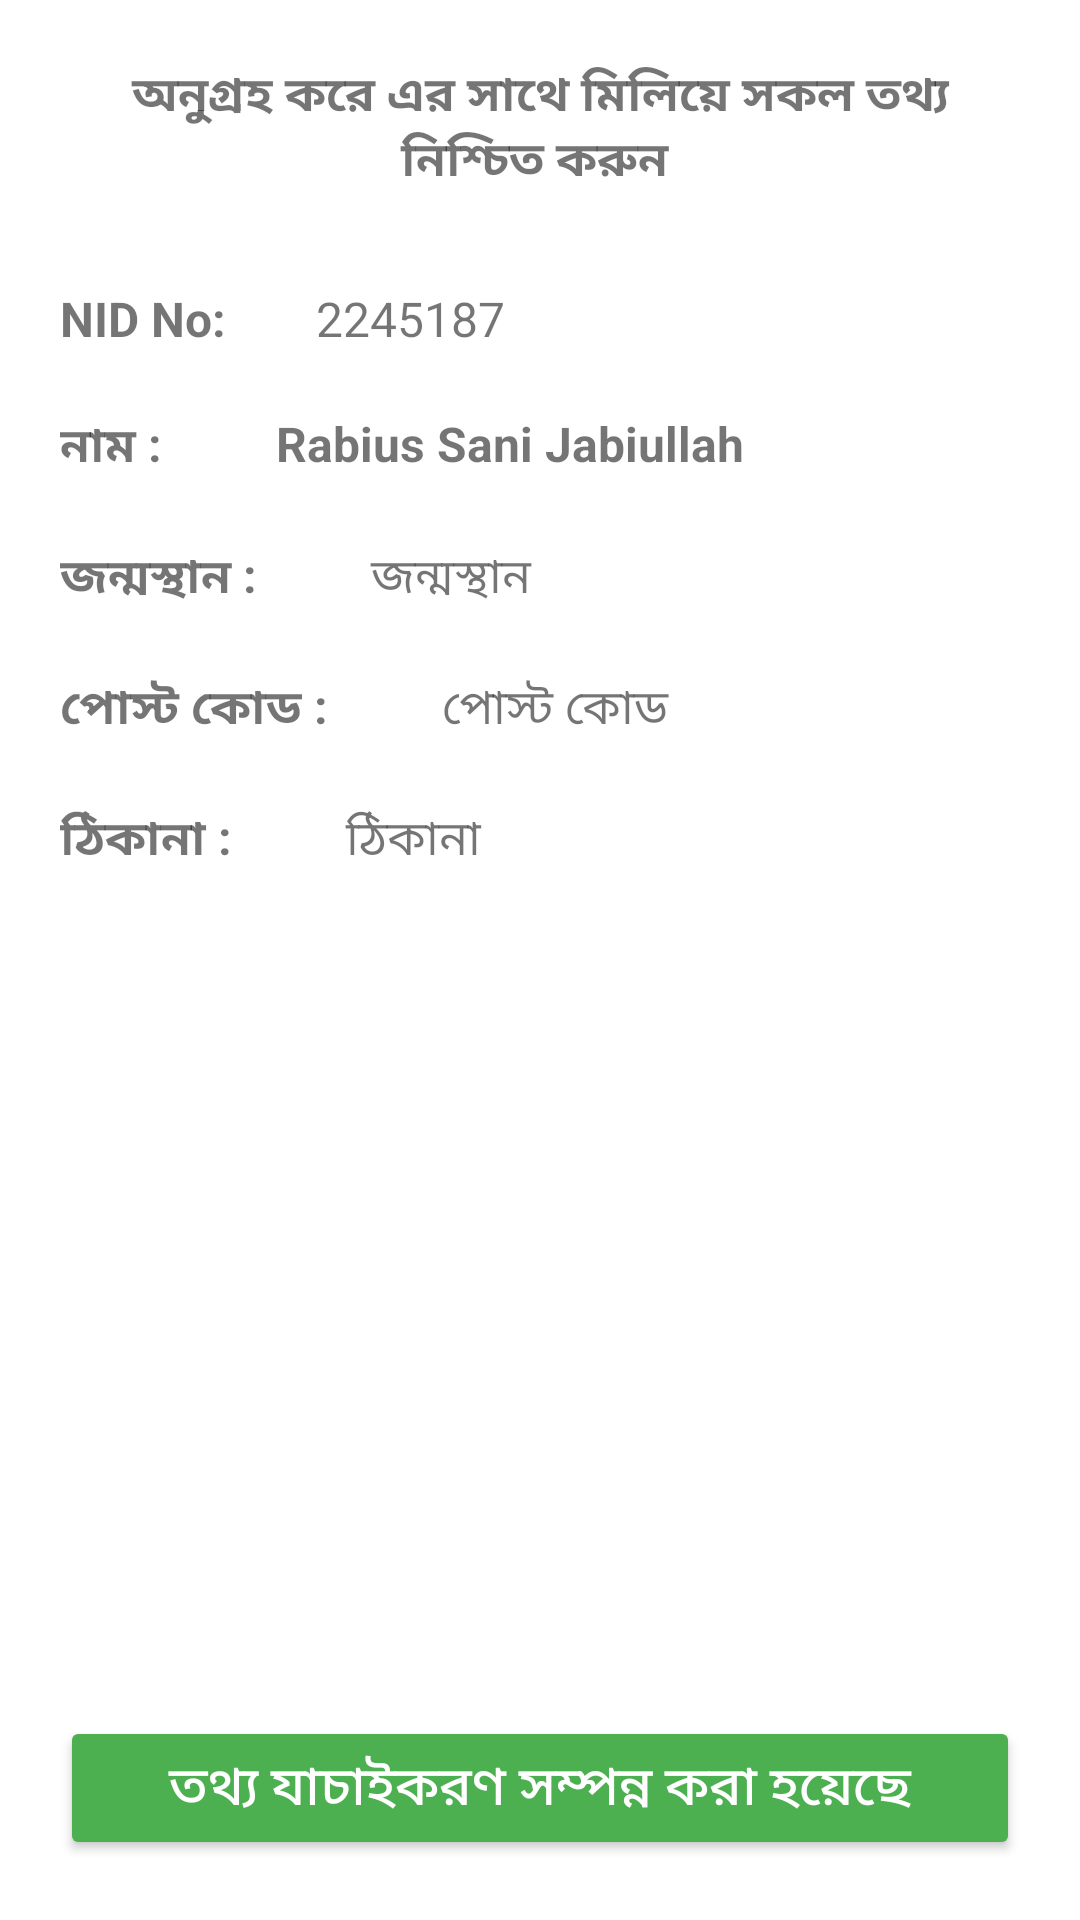

Produce the Android XML layout that renders to this screen, including the resource entries it uses.
<!-- AndroidManifest.xml: application theme Theme.KrishokBondhuUser -->
<!-- res/layout/activity_validity_check_nid.xml -->
<?xml version="1.0" encoding="utf-8"?>
<RelativeLayout xmlns:android="http://schemas.android.com/apk/res/android"
    xmlns:app="http://schemas.android.com/apk/res-auto"
    xmlns:tools="http://schemas.android.com/tools"
    android:layout_width="match_parent"
    android:layout_height="match_parent"
    tools:context=".ValidityCheckNID">

    <TextView
        android:layout_width="match_parent"
        android:layout_height="wrap_content"
        android:id="@+id/HeadingOfValidity"
        android:text="অনুগ্রহ করে এর সাথে মিলিয়ে সকল তথ্য নিশ্চিত করুন "
        android:textAlignment="center"
        android:textStyle="bold"
        android:textSize="16dp"
        android:layout_margin="20dp"/>

    <TextView
        android:layout_width="wrap_content"
        android:layout_height="wrap_content"
        android:id="@+id/NidValidity"
        android:text="NID No:"
        android:layout_below="@+id/HeadingOfValidity"
        android:textStyle="bold"
        android:textSize="16dp"
        android:layout_marginTop="10dp"
        android:layout_marginLeft="20dp"/>

    <TextView
        android:layout_width="wrap_content"
        android:layout_height="wrap_content"
        android:id="@+id/NidValue"
        android:text="2245187"
        android:layout_toRightOf="@+id/NidValidity"
        android:layout_below="@+id/HeadingOfValidity"
        android:textSize="16dp"
        android:layout_marginTop="10dp"
        android:layout_marginLeft="30dp"/>

    <TextView
        android:layout_width="wrap_content"
        android:layout_height="wrap_content"
        android:id="@+id/NameValidity"
        android:text="নাম : "
        android:layout_below="@+id/NidValidity"
        android:textStyle="bold"
        android:textSize="16dp"
        android:layout_marginTop="20dp"
        android:layout_marginLeft="20dp"/>
    <TextView
        android:layout_width="wrap_content"
        android:layout_height="wrap_content"
        android:id="@+id/NameValue"
        android:text=" Rabius Sani Jabiullah "
        android:layout_toRightOf="@+id/NameValidity"
        android:layout_below="@+id/NidValidity"
        android:textStyle="bold"
        android:textSize="16dp"
        android:layout_marginTop="20dp"
        android:layout_marginLeft="30dp"/>


    <TextView
        android:layout_width="wrap_content"
        android:layout_height="wrap_content"
        android:id="@+id/BirthPlaceValidity"
        android:text="জন্মস্থান : "
        android:layout_below="@+id/NameValidity"
        android:textStyle="bold"
        android:textSize="16dp"
        android:layout_marginTop="20dp"
        android:layout_marginLeft="20dp"/>
    <TextView
        android:layout_width="wrap_content"
        android:layout_height="wrap_content"
        android:id="@+id/BirthPlaceValue"
        android:text=" জন্মস্থান "
        android:layout_toRightOf="@+id/BirthPlaceValidity"
        android:layout_below="@+id/NameValidity"
        android:textSize="16dp"
        android:layout_marginTop="20dp"
        android:layout_marginLeft="30dp"/>

    <TextView
        android:layout_width="wrap_content"
        android:layout_height="wrap_content"
        android:id="@+id/PostCodeValidity"
        android:text="পোস্ট কোড : "
        android:layout_below="@+id/BirthPlaceValidity"
        android:textStyle="bold"
        android:textSize="16dp"
        android:layout_marginTop="20dp"
        android:layout_marginLeft="20dp"/>

    <TextView
        android:layout_width="wrap_content"
        android:layout_height="wrap_content"
        android:id="@+id/PostCodeValue"
        android:text=" পোস্ট কোড "
        android:layout_toRightOf="@+id/PostCodeValidity"
        android:layout_below="@+id/BirthPlaceValue"
        android:textSize="16dp"
        android:layout_marginTop="20dp"
        android:layout_marginLeft="30dp"/>

    <TextView
        android:layout_width="wrap_content"
        android:layout_height="wrap_content"
        android:id="@+id/AddressValidity"
        android:text="ঠিকানা : "
        android:layout_below="@+id/PostCodeValidity"
        android:textStyle="bold"
        android:textSize="16dp"
        android:layout_marginTop="20dp"
        android:layout_marginLeft="20dp"/>

    <TextView
        android:layout_width="wrap_content"
        android:layout_height="wrap_content"
        android:id="@+id/AddressValue"
        android:text=" ঠিকানা "
        android:layout_toRightOf="@+id/AddressValidity"
        android:layout_below="@+id/PostCodeValue"
        android:textSize="16dp"
        android:layout_marginTop="20dp"
        android:layout_marginLeft="30dp"/>

    <Button
        android:id="@+id/DoneNid"
        android:layout_width="match_parent"
        android:layout_height="wrap_content"
        android:text="তথ্য যাচাইকরণ সম্পন্ন করা হয়েছে"
        android:textSize="18sp"
        android:layout_alignParentBottom="true"
        android:layout_marginStart="20dp"
        android:layout_marginEnd="20dp"
        android:layout_marginBottom="20dp"
        android:backgroundTint="@color/green"
        android:textColor="@color/white"
        />

</RelativeLayout>
<!-- resources referenced by this layout -->
<resources>
  <color name="green">#FF4CAF50</color>
  <color name="white">#FFFFFFFF</color>
  <style name="Theme.KrishokBondhuUser" parent="Theme.MaterialComponents.DayNight.NoActionBar">
          
          <item name="colorPrimary">@color/purple_500</item>
          <item name="colorPrimaryVariant">@color/purple_700</item>
          <item name="colorOnPrimary">@color/white</item>
          
          <item name="colorSecondary">@color/teal_200</item>
          <item name="colorSecondaryVariant">@color/teal_700</item>
          <item name="colorOnSecondary">@color/black</item>
          
          <item name="android:statusBarColor">@color/green</item>
          
      </style>
  <color name="purple_500">#FF6200EE</color>
  <color name="purple_700">#FF3700B3</color>
  <color name="teal_200">#FF03DAC5</color>
  <color name="teal_700">#FF018786</color>
  <color name="black">#FF000000</color>
</resources>
